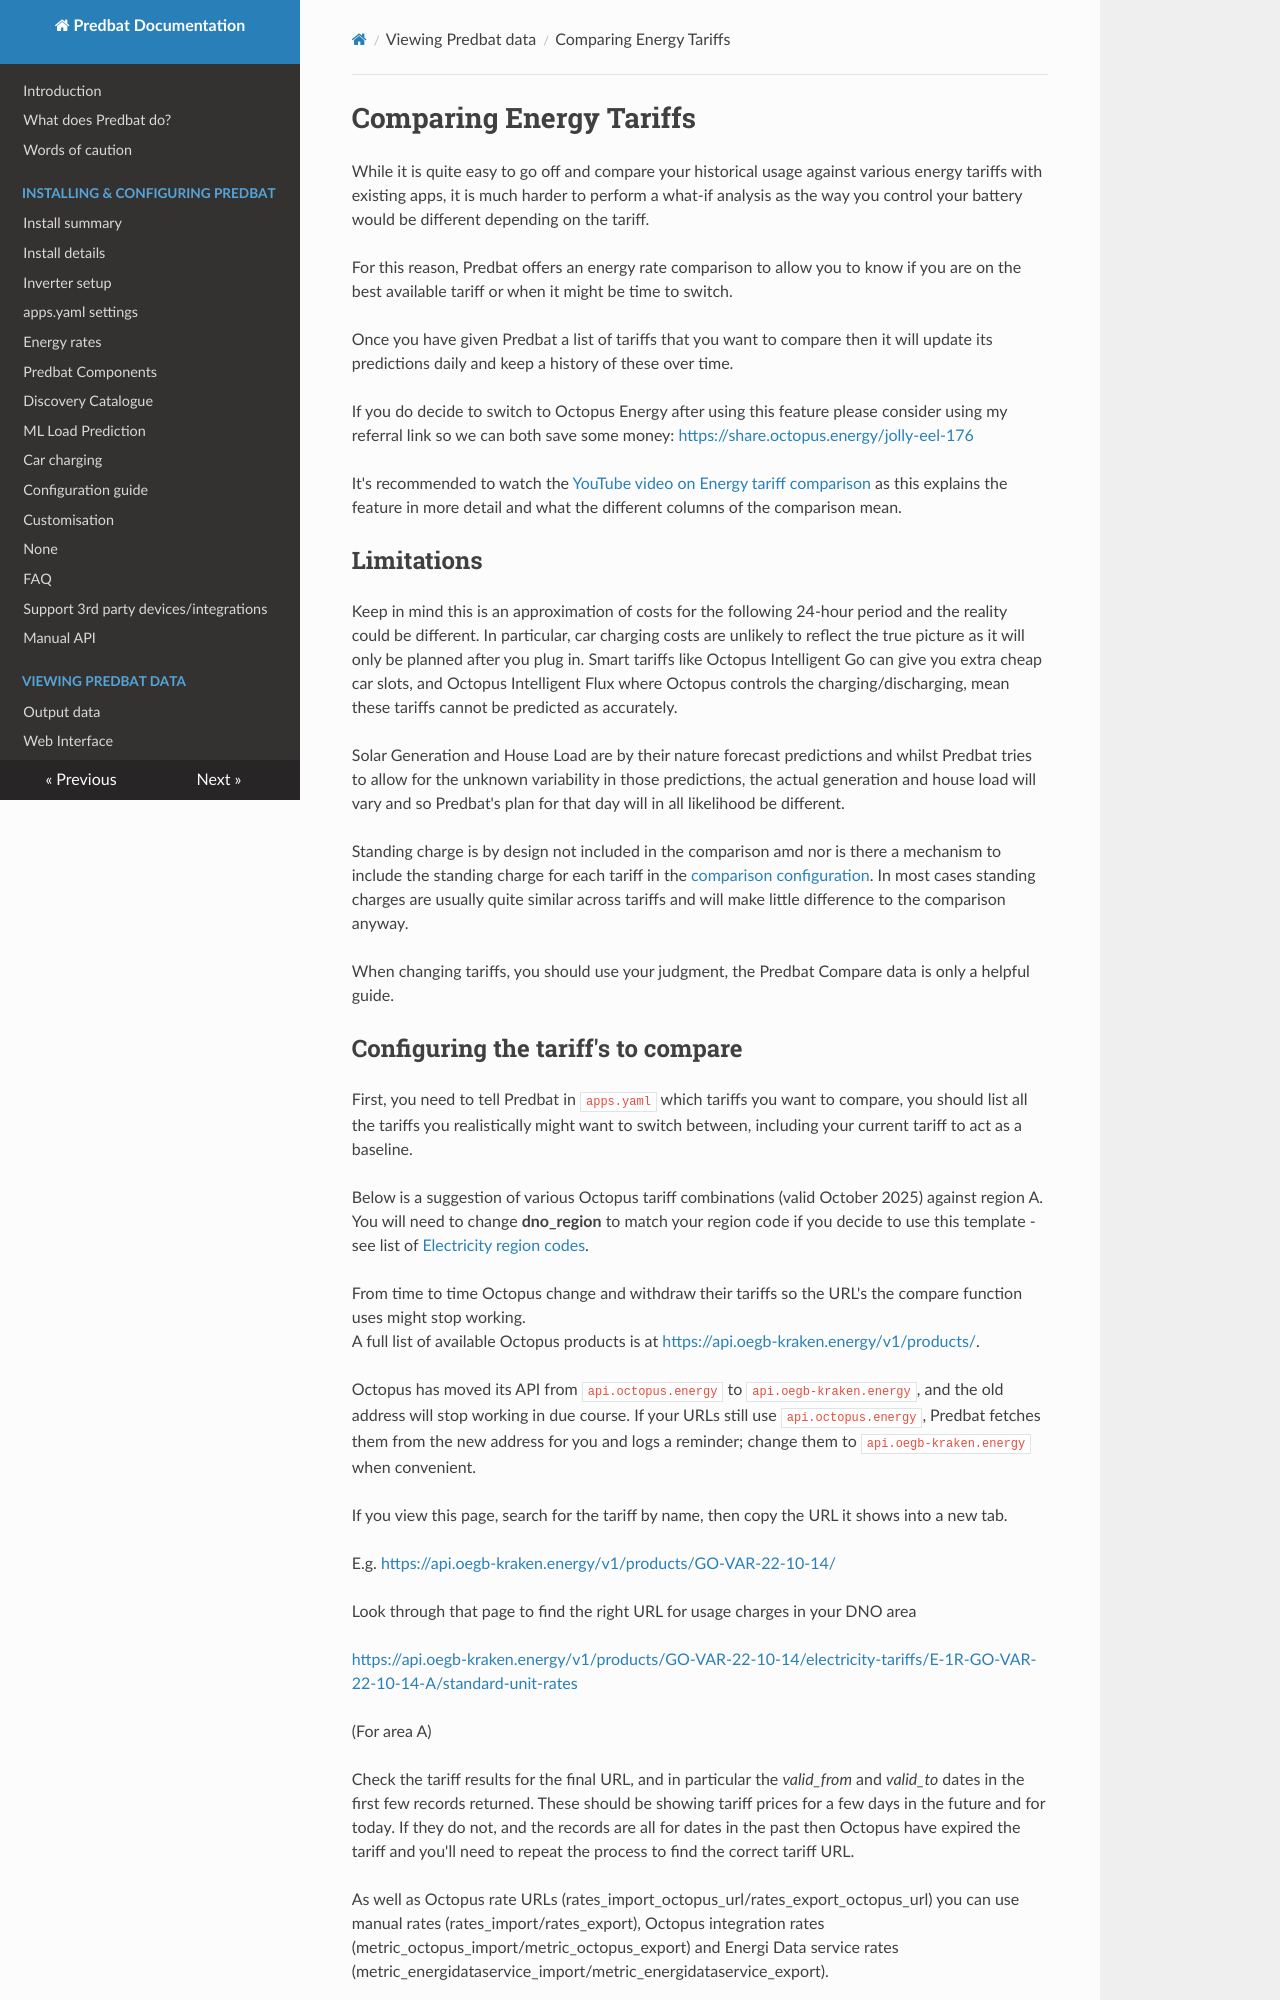

repository: PlainSeer/batpred · page: compare/index.html · generator: mkdocs

# Comparing Energy Tariffs

While it is quite easy to go off and compare your historical usage against various energy tariffs with existing apps, it is much harder to perform a what-if analysis
as the way you control your battery would be different depending on the tariff.

For this reason, Predbat offers an energy rate comparison to allow you to know if you are on the best available tariff or when it might be time to switch.

Once you have given Predbat a list of tariffs that you want to compare then it will update its predictions daily and keep a history of these over time.

If you do decide to switch to Octopus Energy after using this feature please consider using my referral link so we can both save some money: <https://share.octopus.energy/jolly-eel-176>

It's recommended to watch the [YouTube video on Energy tariff comparison](https://youtu.be/qOG7nxHJKaE) as this explains the feature in more detail and what the different columns of the comparison mean.

## Limitations

Keep in mind this is an approximation of costs for the following 24-hour period and the reality could be different. In particular, car charging costs are unlikely to reflect the true picture as it will only be planned after you plug in.
Smart tariffs like Octopus Intelligent Go can give you extra cheap car slots, and Octopus Intelligent Flux where Octopus controls the charging/discharging, mean these tariffs cannot be predicted as accurately.

Solar Generation and House Load are by their nature forecast predictions and whilst Predbat tries to allow for the unknown variability in those predictions, the actual generation and house load will vary and so Predbat's plan for that day will in all likelihood be different.

Standing charge is by design not included in the comparison amd nor is there a mechanism to include the standing charge for each tariff in the [comparison configuration](#configuring-the-tariffs-to-compare). In most cases standing charges are usually quite similar across tariffs and will make little difference to the comparison anyway.

When changing tariffs, you should use your judgment, the Predbat Compare data is only a helpful guide.
